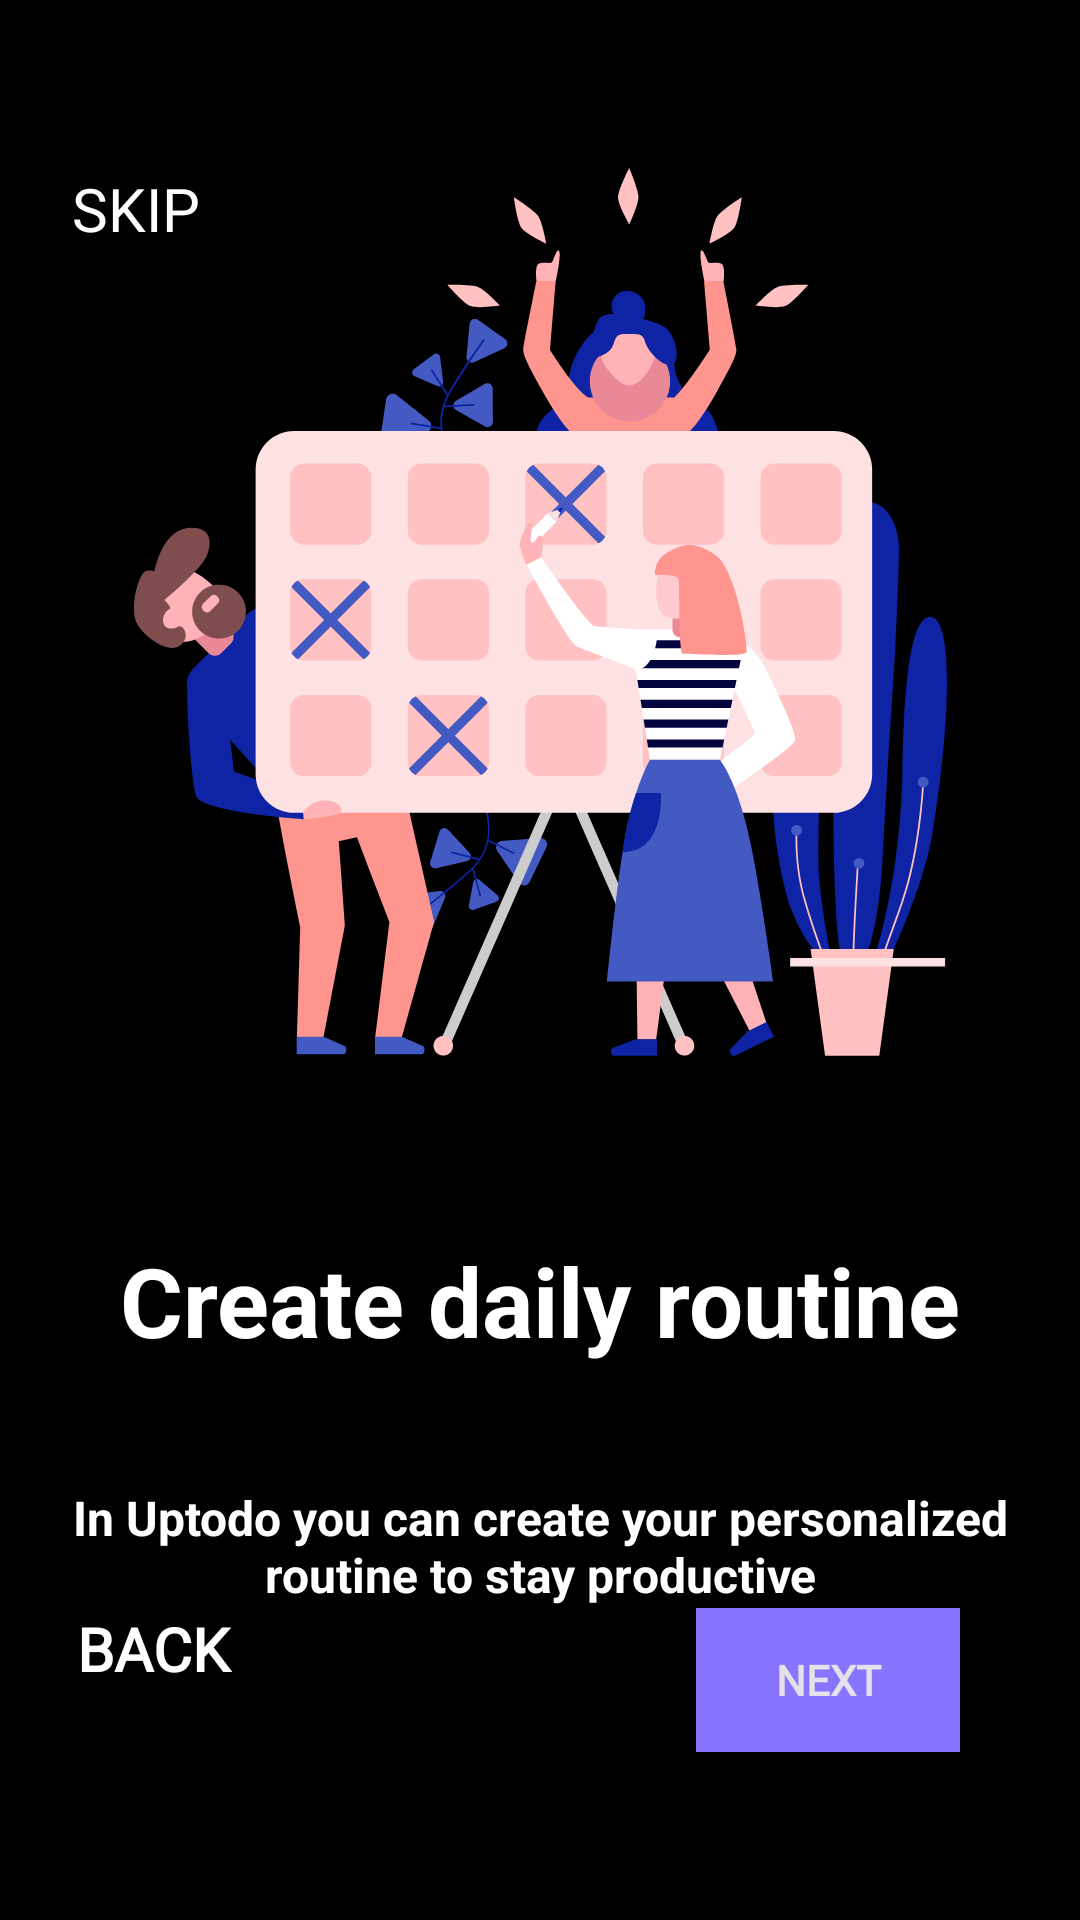

Produce the Android XML layout that renders to this screen, including the resource entries it uses.
<!-- AndroidManifest.xml: application theme Theme.Quotion -->
<!-- res/layout/intro3.xml -->
<?xml version="1.0" encoding="utf-8"?>
<androidx.constraintlayout.widget.ConstraintLayout xmlns:android="http://schemas.android.com/apk/res/android"
    xmlns:app="http://schemas.android.com/apk/res-auto"
    xmlns:tools="http://schemas.android.com/tools"
    android:layout_width="match_parent"
    android:layout_height="match_parent"
    android:background="@color/black">

    <TextView
        android:id="@+id/intro_skip"
        android:layout_width="65dp"
        android:layout_height="54dp"
        android:layout_marginStart="24dp"
        android:layout_marginTop="56dp"
        android:clickable="true"
        android:focusable="true"
        android:fontFamily="@font/lato_bold"
        android:text="@string/intro_skip_2"
        android:textColor="@color/white"
        android:textSize="20sp"
        app:layout_constraintStart_toStartOf="parent"
        app:layout_constraintTop_toTopOf="parent" />

    <TextView
        android:id="@+id/textView7"
        android:layout_width="54dp"
        android:layout_height="44dp"
        android:layout_marginStart="24dp"
        android:layout_marginBottom="60dp"
        android:fontFamily="@font/lato_bold"
        android:text="@string/intro_back_2"
        android:textAlignment="center"
        android:textColor="@color/white"
        android:textSize="20sp"
        android:textStyle="bold"
        app:layout_constraintBottom_toBottomOf="parent"
        app:layout_constraintEnd_toStartOf="@+id/intro_btn_next"
        app:layout_constraintHorizontal_bias="0.0"
        app:layout_constraintStart_toStartOf="parent" />

    <TextView
        android:id="@+id/textView5"
        android:layout_width="wrap_content"
        android:layout_height="wrap_content"
        android:layout_marginTop="40dp"
        android:text="@string/text2_intro3"
        android:textAlignment="center"
        android:textColor="@color/white"
        android:textSize="16sp"
        android:textStyle="bold"
        app:layout_constraintEnd_toEndOf="parent"
        app:layout_constraintHorizontal_bias="0.551"
        app:layout_constraintStart_toStartOf="parent"
        app:layout_constraintTop_toBottomOf="@+id/textView4" />

    <TextView
        android:id="@+id/textView4"
        android:layout_width="wrap_content"
        android:layout_height="wrap_content"
        android:layout_marginTop="60dp"
        android:fontFamily="sans-serif"
        android:text="@string/text1_intro3"
        android:textColor="@color/white"
        android:textSize="32sp"
        android:textStyle="bold"
        app:layout_constraintEnd_toEndOf="parent"
        app:layout_constraintHorizontal_bias="0.502"
        app:layout_constraintStart_toStartOf="parent"
        app:layout_constraintTop_toBottomOf="@id/imageView" />

    <Button
        android:id="@+id/intro_btn_next"
        android:layout_width="wrap_content"
        android:layout_height="wrap_content"
        android:layout_marginEnd="40dp"
        android:layout_marginBottom="56dp"
        android:background="#8875FF"
        android:clickable="true"
        android:focusable="true"
        android:fontFamily="@font/lato_bold"
        android:text="@string/btn_next_intro2"
        android:textStyle="bold"
        app:layout_constraintBottom_toBottomOf="parent"
        app:layout_constraintEnd_toEndOf="parent" />

    <ImageView
        android:id="@+id/imageView"
        android:layout_width="wrap_content"
        android:layout_height="wrap_content"
        android:layout_marginTop="56dp"
        app:layout_constraintEnd_toEndOf="parent"
        app:layout_constraintStart_toStartOf="parent"
        app:layout_constraintTop_toTopOf="parent"
        app:srcCompat="@drawable/intro_3" />

</androidx.constraintlayout.widget.ConstraintLayout>
<!-- resources referenced by this layout -->
<resources>
  <color name="black">#FF000000</color>
  <color name="white">#FFFFFFFF</color>
  <!-- drawable intro_3: vector/xml drawable (drawable, 30283 chars, omitted) -->
  <string name="btn_next_intro2">NEXT</string>
  <string name="intro_back_2">BACK</string>
  <string name="intro_skip_2">SKIP</string>
  <string name="text1_intro3">Create daily routine</string>
  <string name="text2_intro3">In Uptodo you can create your personalized routine to stay productive</string>
  <style name="Theme.Quotion" parent="Base.Theme.Quotion" />
  <style name="Base.Theme.Quotion" parent="Theme.Material3.Dark.NoActionBar">
          
          
      </style>
</resources>
